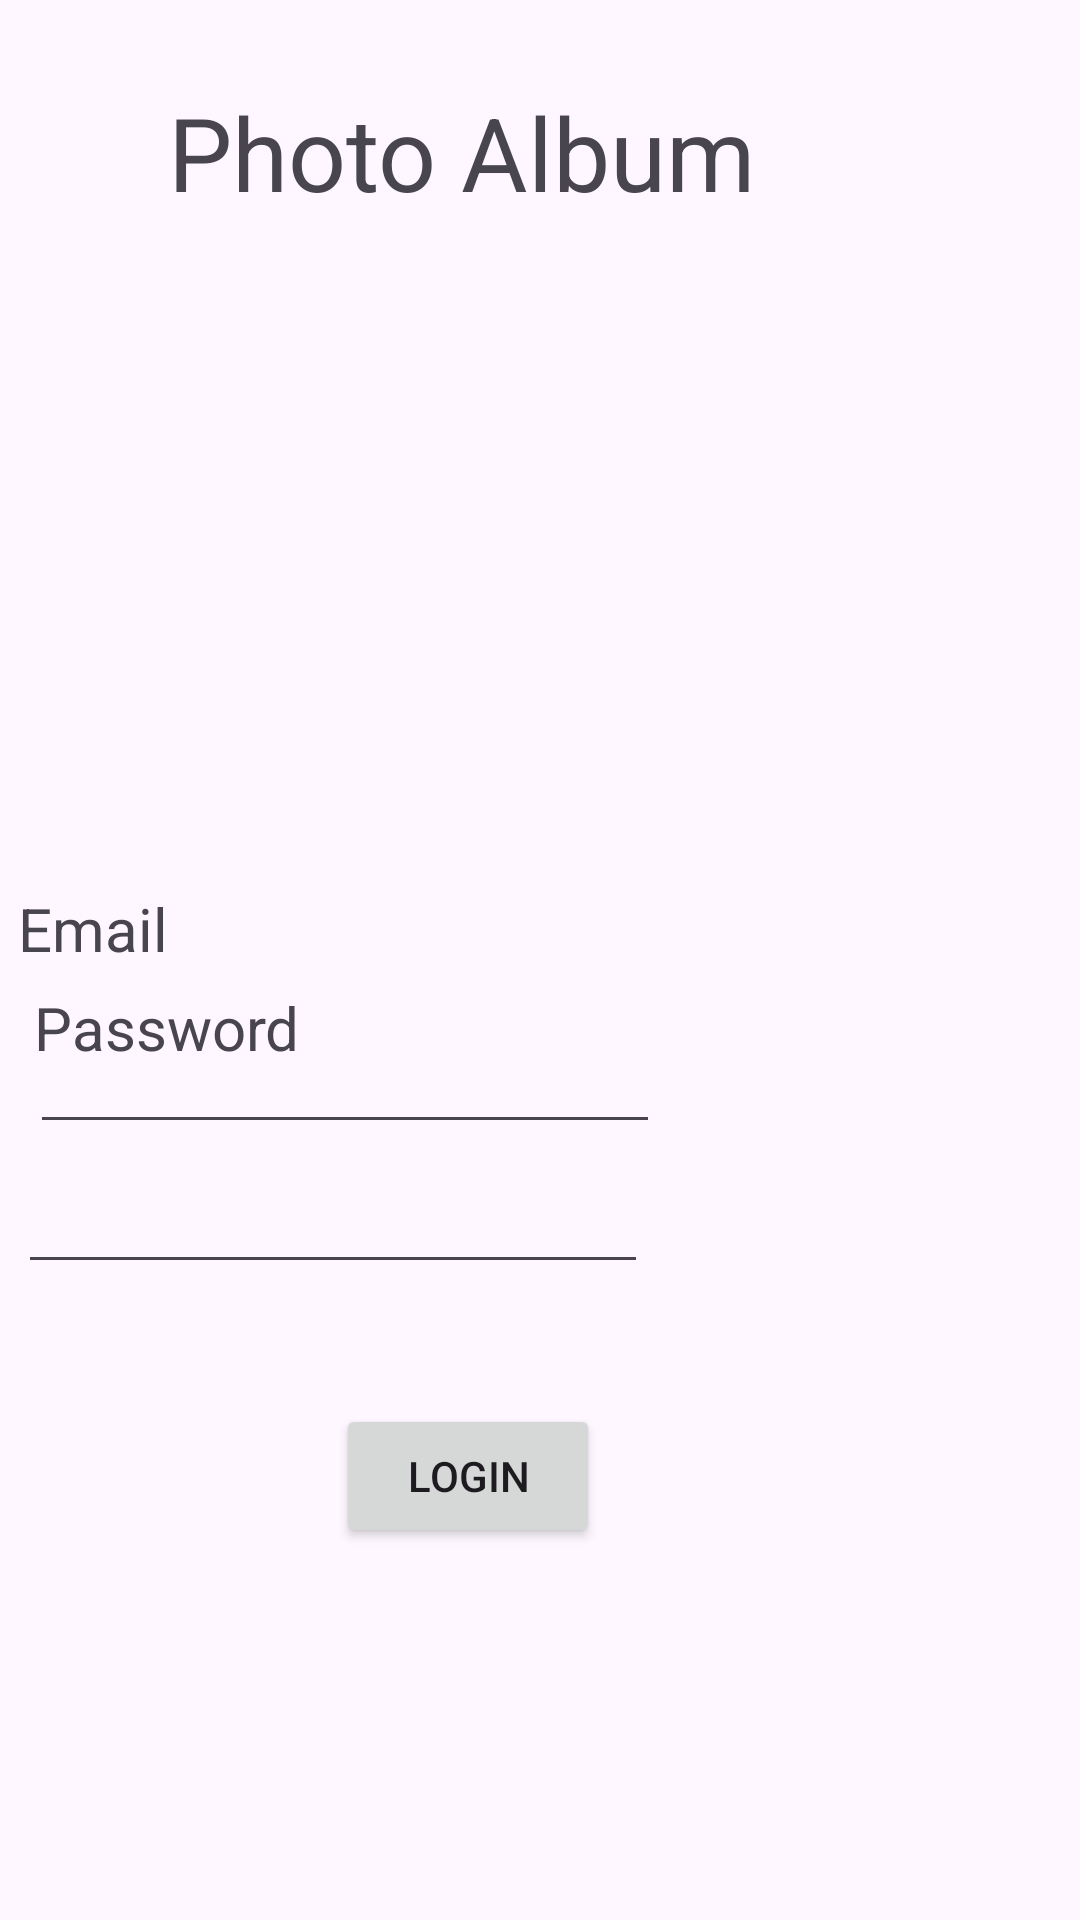

Reconstruct the res/layout file that produces this screen, plus the resources it refers to.
<!-- AndroidManifest.xml: application theme Theme.ExamenFinalJoseArroyo1 -->
<!-- res/layout/activity_main.xml -->
<?xml version="1.0" encoding="utf-8"?>
<androidx.constraintlayout.widget.ConstraintLayout xmlns:android="http://schemas.android.com/apk/res/android"
    xmlns:app="http://schemas.android.com/apk/res-auto"
    xmlns:tools="http://schemas.android.com/tools"
    android:layout_width="match_parent"
    android:layout_height="match_parent"
    tools:context=".MainActivity">

    <TextView
        android:id="@+id/textView"
        android:layout_width="wrap_content"
        android:layout_height="wrap_content"
        android:layout_marginTop="28dp"
        android:layout_marginEnd="108dp"
        android:text="Photo Album"
        android:textSize="34sp"
        app:layout_constraintEnd_toEndOf="parent"
        app:layout_constraintTop_toTopOf="parent" />

    <ImageView
        android:id="@+id/imageView2"
        android:layout_width="175dp"
        android:layout_height="141dp"
        android:layout_marginTop="104dp"
        android:layout_marginEnd="108dp"
        app:layout_constraintEnd_toEndOf="parent"
        app:layout_constraintTop_toTopOf="parent"
        app:srcCompat="@drawable/camara" />

    <TextView
        android:id="@+id/textView2"
        android:layout_width="wrap_content"
        android:layout_height="wrap_content"
        android:layout_marginTop="296dp"
        android:layout_marginEnd="304dp"
        android:text="Email"
        android:textSize="20sp"
        app:layout_constraintEnd_toEndOf="parent"
        app:layout_constraintTop_toTopOf="parent" />

    <EditText
        android:id="@+id/txtEmail"
        android:layout_width="wrap_content"
        android:layout_height="wrap_content"
        android:layout_marginTop="340dp"
        android:layout_marginEnd="140dp"
        android:ems="10"
        android:inputType="text"
        app:layout_constraintEnd_toEndOf="parent"
        app:layout_constraintTop_toTopOf="parent" />

    <TextView
        android:id="@+id/textView3"
        android:layout_width="wrap_content"
        android:layout_height="wrap_content"
        android:layout_marginEnd="260dp"
        android:layout_marginBottom="284dp"
        android:text="Password"
        android:textSize="20sp"
        app:layout_constraintBottom_toBottomOf="parent"
        app:layout_constraintEnd_toEndOf="parent" />

    <EditText
        android:id="@+id/txtPassword"
        android:layout_width="wrap_content"
        android:layout_height="wrap_content"
        android:layout_marginEnd="144dp"
        android:layout_marginBottom="212dp"
        android:ems="10"
        android:inputType="text"
        app:layout_constraintBottom_toBottomOf="parent"
        app:layout_constraintEnd_toEndOf="parent" />

    <Button
        android:id="@+id/btnLogin"
        android:layout_width="wrap_content"
        android:layout_height="wrap_content"
        android:layout_marginEnd="160dp"
        android:layout_marginBottom="124dp"
        android:text="Login"
        app:layout_constraintBottom_toBottomOf="parent"
        app:layout_constraintEnd_toEndOf="parent" />
</androidx.constraintlayout.widget.ConstraintLayout>
<!-- resources referenced by this layout -->
<resources>
  <style name="Theme.ExamenFinalJoseArroyo1" parent="Base.Theme.ExamenFinalJoseArroyo1" />
  <style name="Base.Theme.ExamenFinalJoseArroyo1" parent="Theme.Material3.DayNight.NoActionBar">
          
          
      </style>
</resources>
